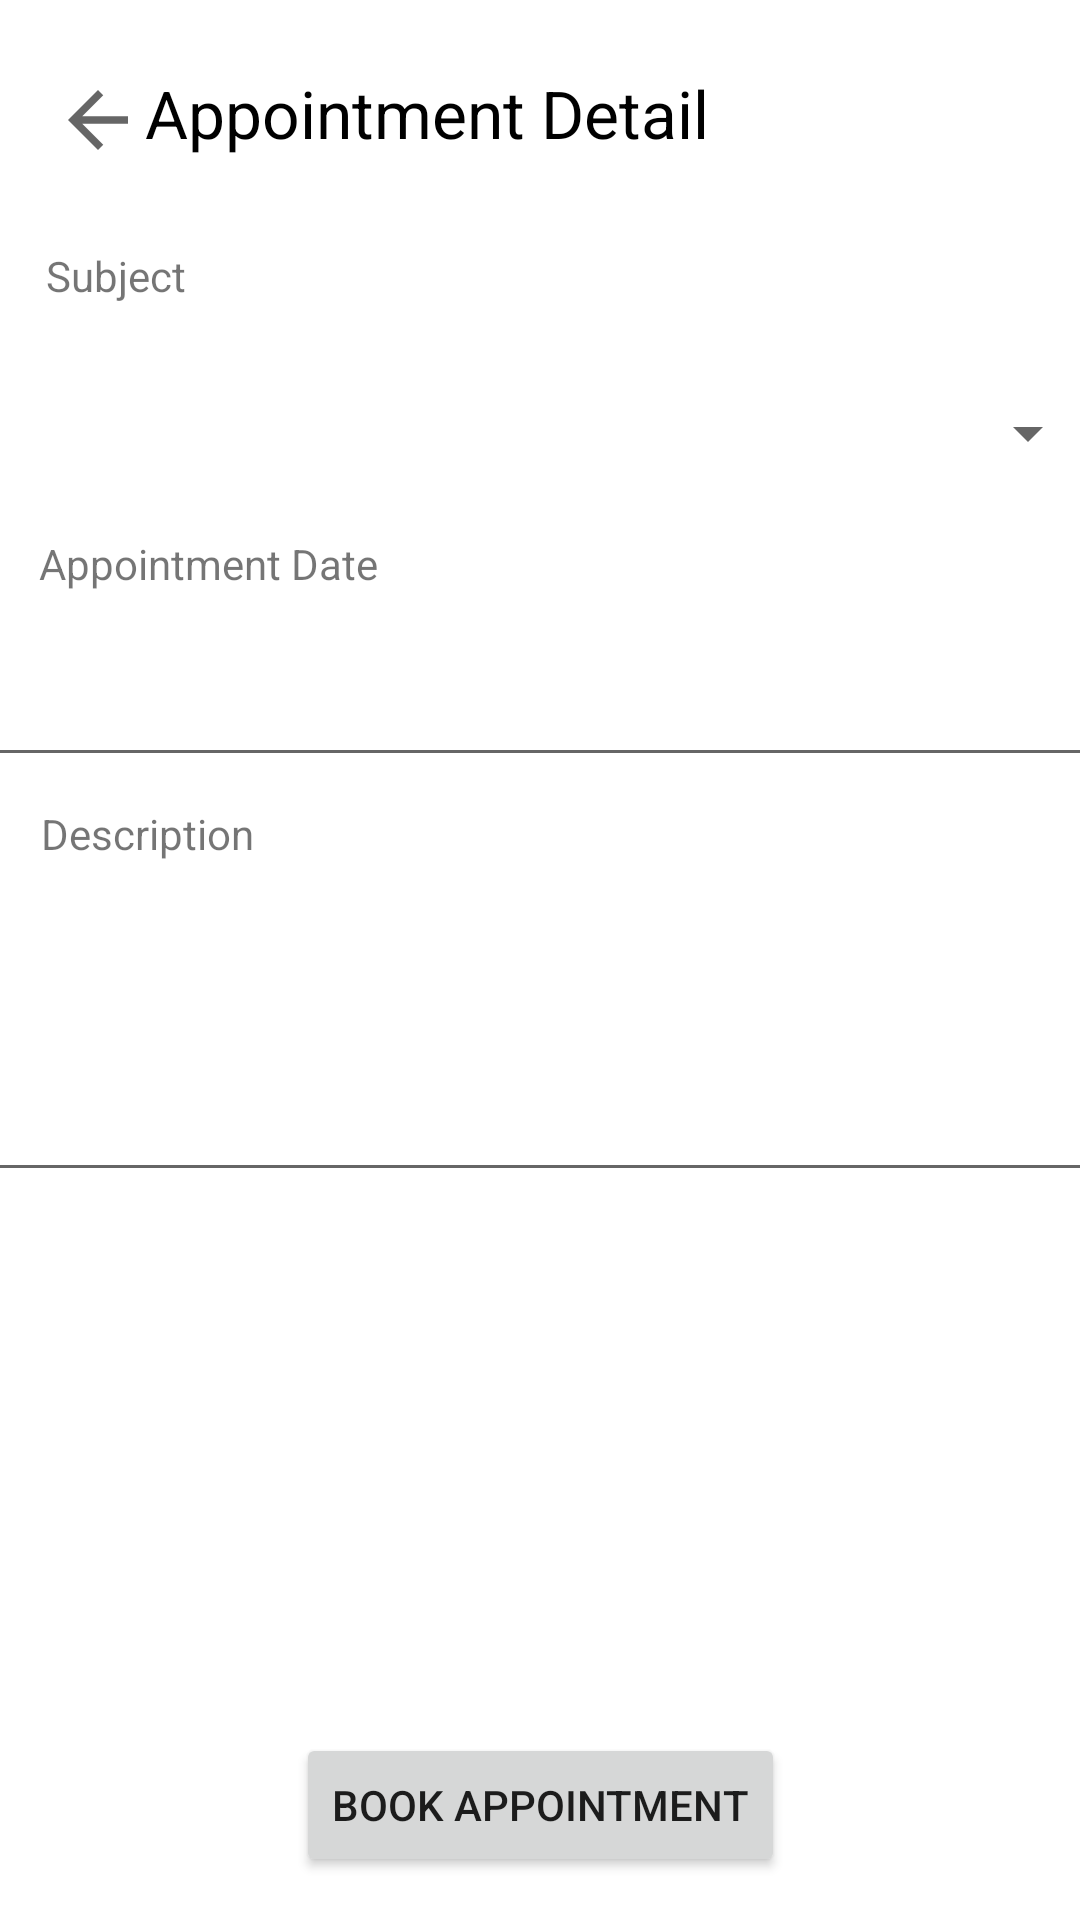

Here is an Android app screen rendered from its layout file. Give the layout XML and the strings, colors and styles it references.
<!-- AndroidManifest.xml: application theme Theme.Teacherly -->
<!-- res/layout/book_appointment.xml -->
<?xml version="1.0" encoding="utf-8"?>
<androidx.constraintlayout.widget.ConstraintLayout xmlns:android="http://schemas.android.com/apk/res/android"
    xmlns:app="http://schemas.android.com/apk/res-auto"
    xmlns:tools="http://schemas.android.com/tools"
    android:layout_width="match_parent"
    android:layout_height="match_parent">

    <ImageView
        android:id="@+id/backBtnImage"
        android:layout_width="38dp"
        android:layout_height="30dp"
        android:clickable="true"
        app:layout_constraintBottom_toBottomOf="parent"
        app:layout_constraintHorizontal_bias="0.042"
        app:layout_constraintLeft_toLeftOf="parent"
        app:layout_constraintRight_toRightOf="parent"
        app:layout_constraintTop_toTopOf="parent"
        app:layout_constraintVertical_bias="0.041"
        app:srcCompat="?attr/actionModeCloseDrawable" />

    <TextView
        android:id="@+id/teacherDetailsText"
        android:layout_width="212dp"
        android:layout_height="32dp"
        android:text="Appointment Detail"
        android:textColor="@color/black"
        android:textSize="22dp"
        app:layout_constraintBottom_toBottomOf="parent"
        app:layout_constraintHorizontal_bias="0.326"
        app:layout_constraintLeft_toLeftOf="parent"
        app:layout_constraintRight_toRightOf="parent"
        app:layout_constraintTop_toTopOf="parent"
        app:layout_constraintVertical_bias="0.038" />

    <EditText
        android:id="@+id/appointmentDate"
        android:layout_width="375dp"
        android:layout_height="55dp"
        android:ems="10"
        android:inputType="date"
        app:layout_constraintBottom_toBottomOf="parent"
        app:layout_constraintLeft_toLeftOf="parent"
        app:layout_constraintRight_toRightOf="parent"
        app:layout_constraintTop_toTopOf="parent"
        app:layout_constraintVertical_bias="0.349" />

    <TextView
        android:id="@+id/subjectText"
        android:layout_width="wrap_content"
        android:layout_height="wrap_content"
        android:layout_marginTop="30dp"
        android:layout_marginBottom="19dp"
        android:text="Subject"
        app:layout_constraintBottom_toTopOf="@+id/subjectDropDown"
        app:layout_constraintHorizontal_bias="0.049"
        app:layout_constraintLeft_toLeftOf="parent"
        app:layout_constraintRight_toRightOf="parent"
        app:layout_constraintTop_toTopOf="parent"
        app:layout_constraintVertical_bias="1.0" />

    <TextView
        android:id="@+id/appointmentDateText"
        android:layout_width="wrap_content"
        android:layout_height="wrap_content"
        android:text="Appointment Date"
        app:layout_constraintBottom_toBottomOf="parent"
        app:layout_constraintHorizontal_bias="0.053"
        app:layout_constraintLeft_toLeftOf="parent"
        app:layout_constraintRight_toRightOf="parent"
        app:layout_constraintTop_toTopOf="parent"
        app:layout_constraintVertical_bias="0.287" />

    <TextView
        android:id="@+id/descriptionText"
        android:layout_width="wrap_content"
        android:layout_height="wrap_content"
        android:text="Description"
        app:layout_constraintBottom_toBottomOf="parent"
        app:layout_constraintHorizontal_bias="0.047"
        app:layout_constraintLeft_toLeftOf="parent"
        app:layout_constraintRight_toRightOf="parent"
        app:layout_constraintTop_toTopOf="parent"
        app:layout_constraintVertical_bias="0.432" />

    <EditText
        android:id="@+id/description"
        android:layout_width="375dp"
        android:layout_height="108dp"
        android:ems="10"
        android:gravity="start|top"
        android:inputType="textMultiLine"
        app:layout_constraintBottom_toBottomOf="parent"
        app:layout_constraintLeft_toLeftOf="parent"
        app:layout_constraintRight_toRightOf="parent"
        app:layout_constraintTop_toTopOf="parent"
        app:layout_constraintVertical_bias="0.544" />

    <Button
        android:id="@+id/bookAppointmentBtn"
        android:layout_width="wrap_content"
        android:layout_height="wrap_content"
        android:text="Book Appointment"
        app:layout_constraintBottom_toBottomOf="parent"
        app:layout_constraintLeft_toLeftOf="parent"
        app:layout_constraintRight_toRightOf="parent"
        app:layout_constraintTop_toTopOf="parent"
        app:layout_constraintVertical_bias="0.976" />

    <Spinner
        android:id="@+id/subjectDropDown"
        android:layout_width="370dp"
        android:layout_height="48dp"
        android:spinnerMode="dropdown"
        app:layout_constraintBottom_toBottomOf="parent"
        app:layout_constraintHorizontal_bias="0.39"
        app:layout_constraintLeft_toLeftOf="parent"
        app:layout_constraintRight_toRightOf="parent"
        app:layout_constraintTop_toTopOf="parent"
        app:layout_constraintVertical_bias="0.203" />

</androidx.constraintlayout.widget.ConstraintLayout>
<!-- resources referenced by this layout -->
<resources>
  <color name="black">#FF000000</color>
  <style name="Theme.Teacherly" parent="Theme.MaterialComponents.DayNight.DarkActionBar">
          
          <item name="colorPrimary">@color/purple_500</item>
          <item name="colorPrimaryVariant">@color/purple_700</item>
          <item name="colorOnPrimary">@color/white</item>
          
          <item name="colorSecondary">@color/teal_200</item>
          <item name="colorSecondaryVariant">@color/teal_700</item>
          <item name="colorOnSecondary">@color/black</item>
          
          <item name="android:statusBarColor" tools:targetApi="l">?attr/colorPrimaryVariant</item>
          
      </style>
  <color name="purple_500">#FF6200EE</color>
  <color name="purple_700">#FF3700B3</color>
  <color name="white">#FFFFFFFF</color>
  <color name="teal_200">#FF03DAC5</color>
  <color name="teal_700">#FF018786</color>
</resources>
